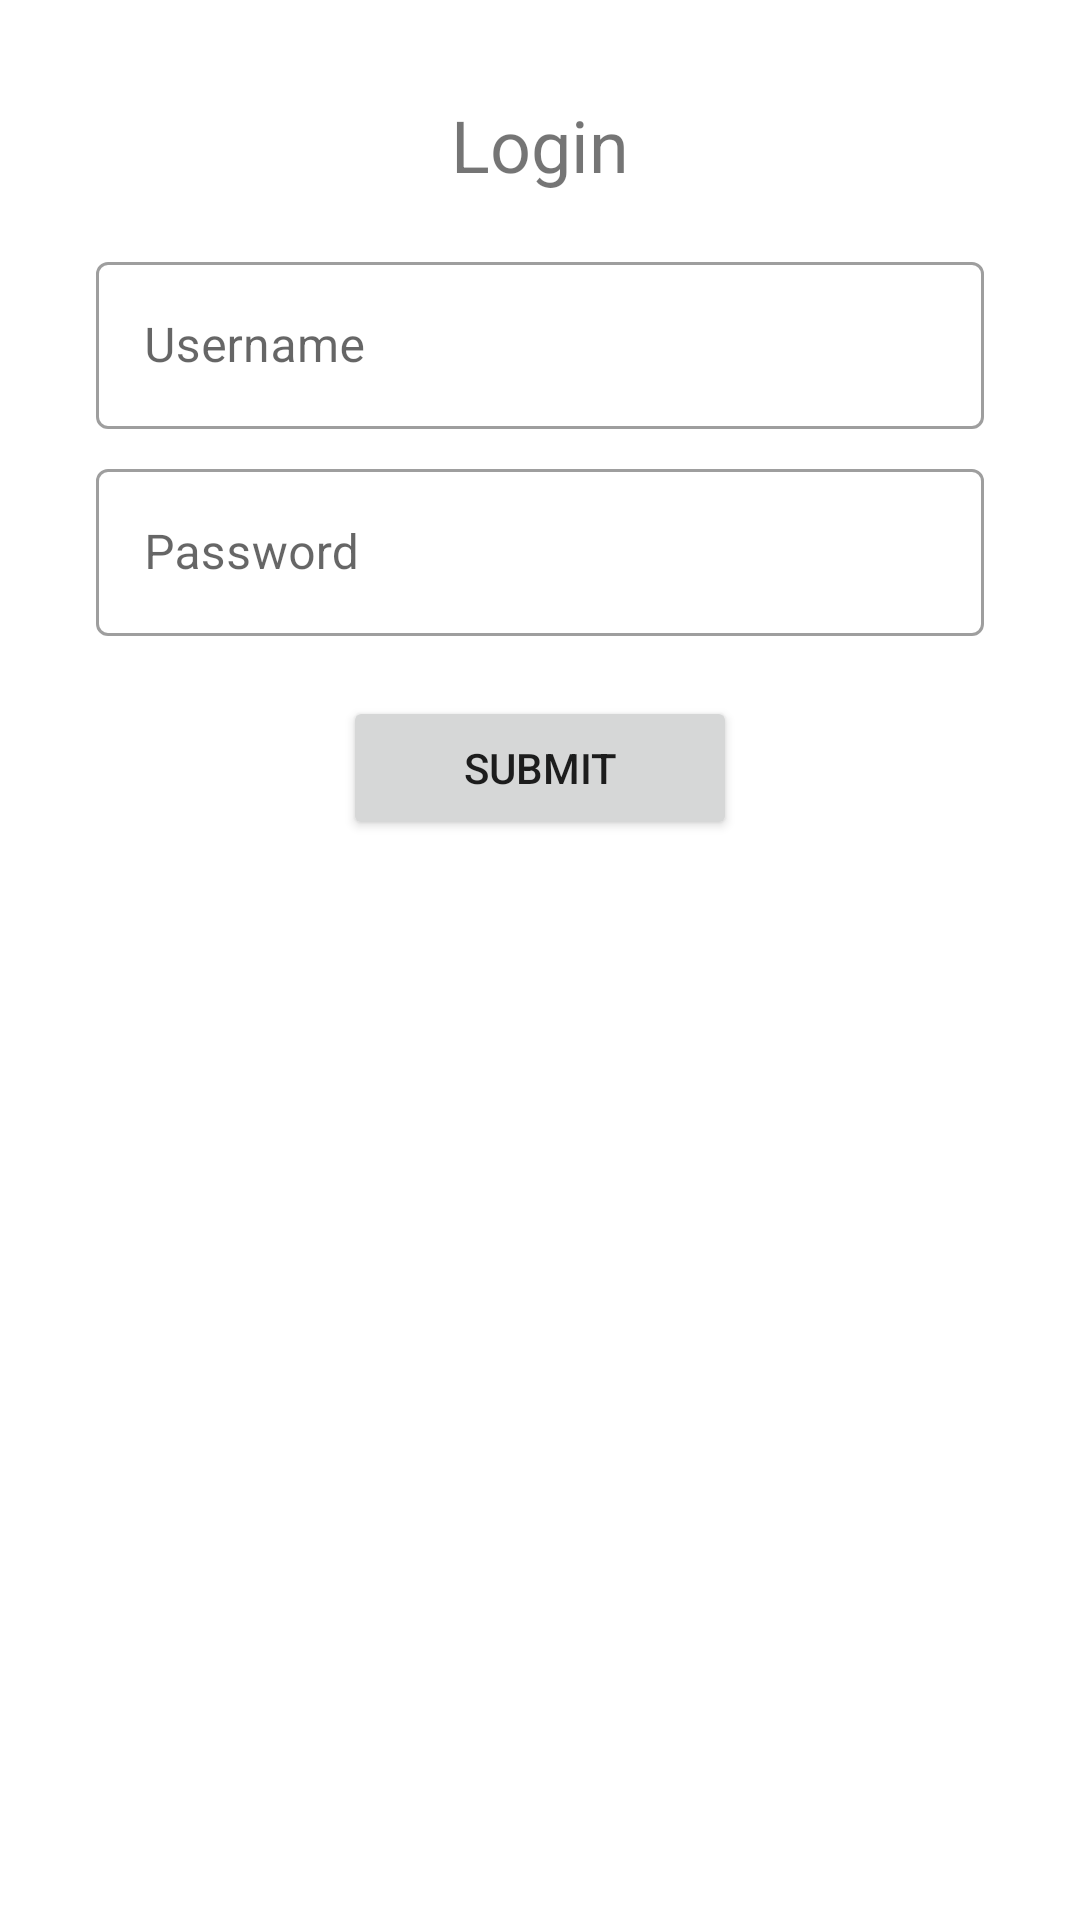

Layout XML and referenced resources for this Android screen:
<!-- AndroidManifest.xml: application theme Theme.CurrencyExchange -->
<!-- res/layout/activity_login.xml -->
<?xml version="1.0" encoding="utf-8"?>
<androidx.constraintlayout.widget.ConstraintLayout
    xmlns:android="http://schemas.android.com/apk/res/android"
    xmlns:app="http://schemas.android.com/apk/res-auto"
    xmlns:tools="http://schemas.android.com/tools"
    android:layout_width="match_parent"
    android:layout_height="match_parent"
    android:padding="32dp"
    tools:context=".RegistrationActivity">
    <TextView
        android:layout_width="wrap_content"
        android:layout_height="wrap_content"
        android:text="Login"
        android:textSize="24sp"
        android:textAlignment="center"
        app:layout_constraintTop_toTopOf="parent"
        app:layout_constraintStart_toStartOf="parent"
        app:layout_constraintEnd_toEndOf="parent"/>
    <com.google.android.material.textfield.TextInputLayout
        android:id="@+id/txtInptUsername"

        style="@style/Widget.MaterialComponents.TextInputLayout.OutlinedBox"
        android:layout_marginTop="50dp"
        android:layout_width="match_parent"
        android:layout_height="wrap_content"
        android:hint="Username"
        app:layout_constraintEnd_toEndOf="parent"
        app:layout_constraintStart_toStartOf="parent"
        app:layout_constraintTop_toTopOf="parent">
        <com.google.android.material.textfield.TextInputEditText
            android:layout_width="match_parent"
            android:layout_height="match_parent"
            android:inputType="text"
            android:singleLine="true" />
    </com.google.android.material.textfield.TextInputLayout>
    <com.google.android.material.textfield.TextInputLayout
        android:id="@+id/txtInptPassword"

        style="@style/Widget.MaterialComponents.TextInputLayout.OutlinedBox"
        android:layout_width="match_parent"
        android:layout_height="wrap_content"
        android:layout_marginTop="8dp"
        android:hint="Password"
        app:layout_constraintEnd_toEndOf="parent"
        app:layout_constraintStart_toStartOf="parent"
        app:layout_constraintTop_toBottomOf="@id/txtInptUsername">
        <com.google.android.material.textfield.TextInputEditText
            android:layout_width="match_parent"
            android:layout_height="match_parent"
            android:inputType="textPassword"
            android:singleLine="true" />
    </com.google.android.material.textfield.TextInputLayout>
    <Button
        android:id="@+id/btnSubmit"
        android:layout_marginTop="20dp"
        app:layout_constraintTop_toBottomOf="@id/txtInptPassword"
        app:layout_constraintStart_toStartOf="parent"
        app:layout_constraintEnd_toEndOf="parent"
        android:text="Submit"
        android:paddingHorizontal="40dp"
        android:layout_width="wrap_content"
        android:layout_height="wrap_content" />
</androidx.constraintlayout.widget.ConstraintLayout>
<!-- resources referenced by this layout -->
<resources>
  <style name="Theme.CurrencyExchange" parent="Theme.MaterialComponents.DayNight.DarkActionBar">
          
          <item name="colorPrimary">@color/purple_500</item>
          <item name="colorPrimaryVariant">@color/purple_700</item>
          <item name="colorOnPrimary">@color/white</item>
          
          <item name="colorSecondary">@color/purple_500</item>
          <item name="colorSecondaryVariant">@color/teal_700</item>
          <item name="colorOnSecondary">@color/white</item>
          
          <item name="android:statusBarColor">?attr/colorPrimaryVariant</item>
          
      </style>
  <!-- not gathered from this repository: default colours our renderer supplied (Android Studio template values) -->
  <color name="purple_500">#FF6200EE</color>
  <color name="purple_700">#FF3700B3</color>
  <color name="teal_700">#FF018786</color>
  <color name="white">#FFFFFFFF</color>
</resources>
